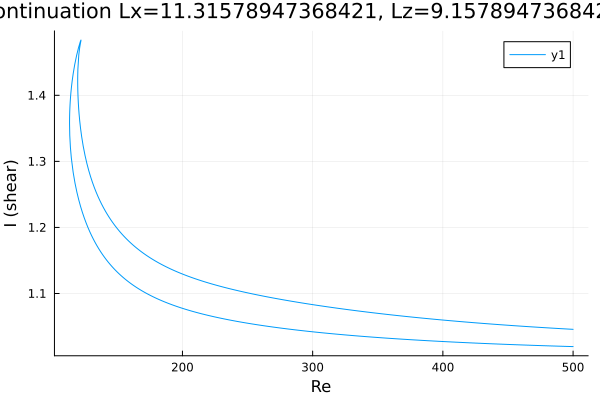

Values plotted in this chart, from the file beside it:
Re, shear
500.0, 1.046
499.9, 1.046
498.5, 1.046
497.1, 1.046
495.7, 1.046
494.3, 1.046
492.8, 1.047
491.4, 1.047
490, 1.047
488.6, 1.047
487.2, 1.047
485.8, 1.047
484.4, 1.047
482.9, 1.048
481.5, 1.048
480.1, 1.048
478.7, 1.048
477.3, 1.048
475.9, 1.049
474.5, 1.049
473, 1.049
471.6, 1.049
470.2, 1.049
468.8, 1.049
467.4, 1.05
466, 1.05
464.6, 1.05
463.1, 1.05
461.7, 1.05
460.3, 1.05
458.9, 1.051
457.5, 1.051
456.1, 1.051
454.7, 1.051
453.2, 1.051
451.8, 1.052
450.4, 1.052
449, 1.052
447.6, 1.052
446.2, 1.052
444.8, 1.053
443.3, 1.053
441.9, 1.053
440.5, 1.053
439.1, 1.053
437.7, 1.054
436.3, 1.054
434.9, 1.054
433.4, 1.054
432, 1.055
430.6, 1.055
429.2, 1.055
427.8, 1.055
426.4, 1.055
425, 1.056
423.6, 1.056
422.2, 1.056
420.8, 1.056
419.3, 1.056
417.9, 1.057
... 637 more rows
